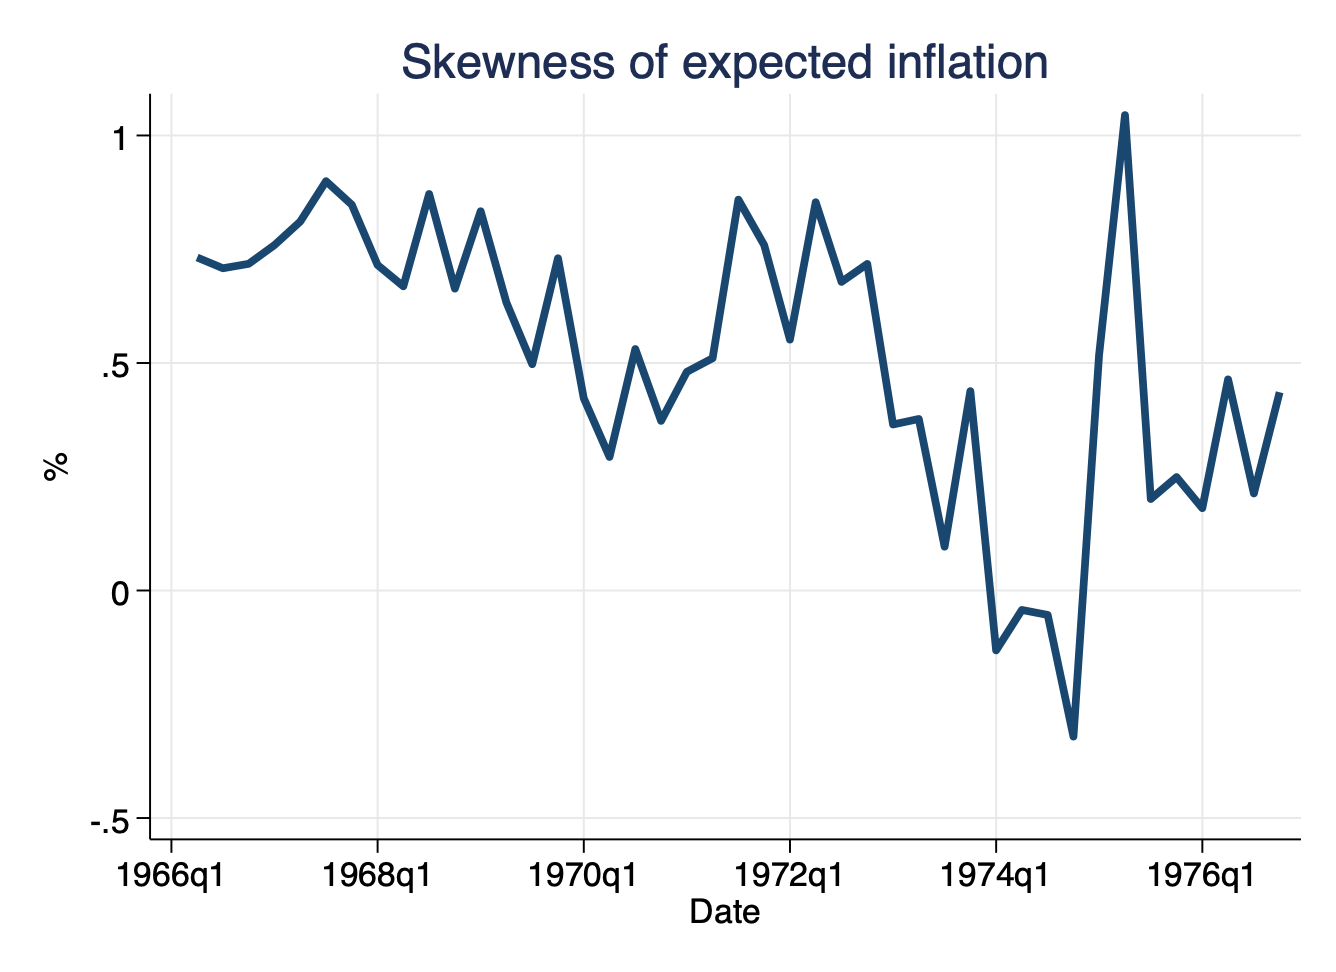

Source data for this figure (header and first rows):
date, reis_skew
1966q2, 0.732
1966q3, 0.7083
1966q4, 0.7181
1967q1, 0.7592
1967q2, 0.8108
1967q3, 0.8995
1967q4, 0.8478
1968q1, 0.7154
1968q2, 0.6685
1968q3, 0.8715
1968q4, 0.6634
1969q1, 0.8336
1969q2, 0.6328
1969q3, 0.4973
1969q4, 0.7302
1970q1, 0.4226
1970q2, 0.2936
1970q3, 0.5307
1970q4, 0.3728
1971q1, 0.4806
1971q2, 0.5105
1971q3, 0.859
1971q4, 0.7592
1972q1, 0.5514
1972q2, 0.8533
1972q3, 0.6783
1972q4, 0.7178
1973q1, 0.365
1973q2, 0.377
1973q3, 0.09633
1973q4, 0.4381
1974q1, -0.1315
1974q2, -0.04271
1974q3, -0.05354
1974q4, -0.321
1975q1, 0.5203
1975q2, 1.045
1975q3, 0.2011
1975q4, 0.2493
1976q1, 0.181
1976q2, 0.464
1976q3, 0.2133
1976q4, 0.4357
